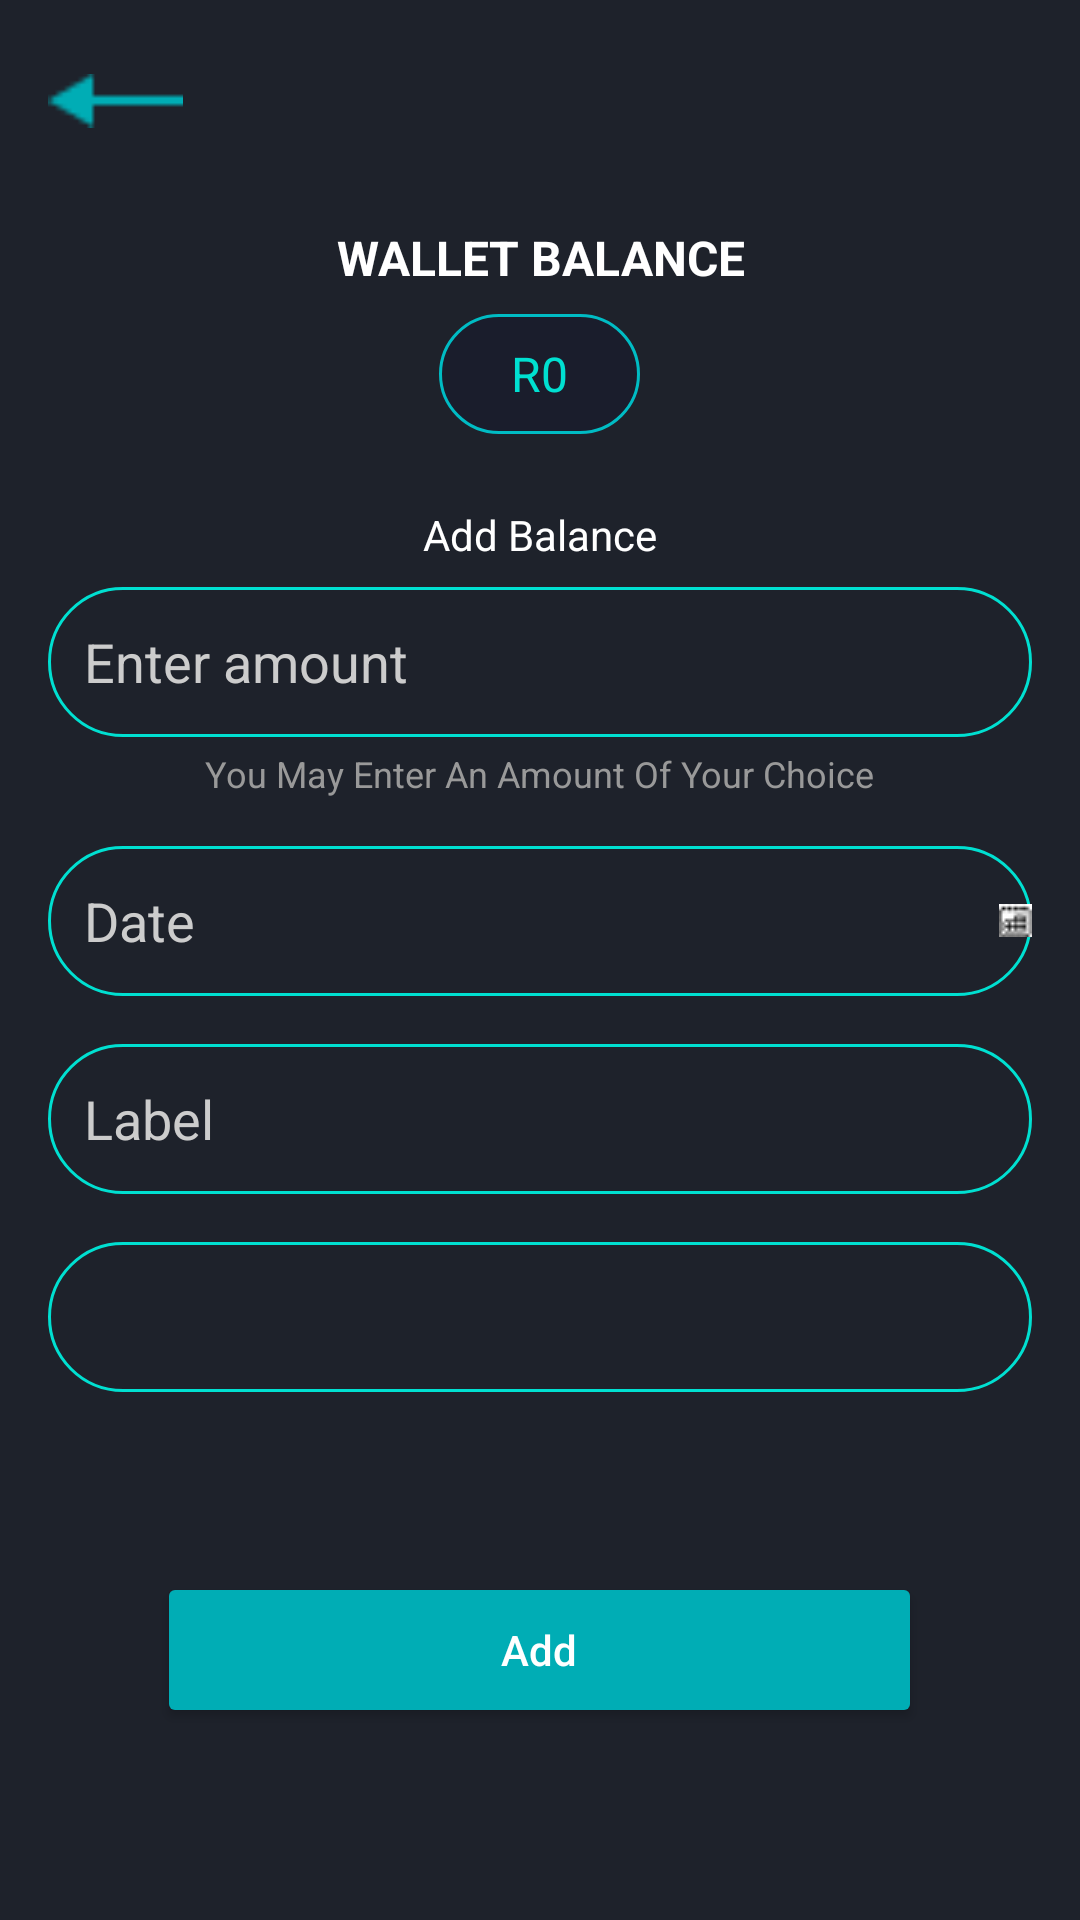

Android layout source for this screen:
<!-- AndroidManifest.xml: application theme Theme.PoePart2 -->
<!-- res/layout/activity_add_balance.xml -->
<?xml version="1.0" encoding="utf-8"?>
<ScrollView xmlns:android="http://schemas.android.com/apk/res/android"
    xmlns:tools="http://schemas.android.com/tools"
    android:id="@+id/scrollView"
    android:layout_width="match_parent"
    android:layout_height="match_parent"
    android:background="#1E222B"
    android:padding="16dp"
    tools:context=".AddBalanceActivity">

    <LinearLayout
        android:layout_width="match_parent"
        android:layout_height="wrap_content"
        android:orientation="vertical">

        
        <LinearLayout
            android:layout_width="match_parent"
            android:layout_height="wrap_content"
            android:gravity="center_vertical"
            android:orientation="horizontal"
            android:paddingBottom="24dp">

            <ImageView
                android:id="@+id/backArrow"
                android:layout_width="45dp"
                android:layout_height="35dp"
                android:contentDescription="Back"
                android:src="@drawable/arrow_4" />
        </LinearLayout>

        
        <TextView
            android:layout_width="match_parent"
            android:layout_height="wrap_content"
            android:text="WALLET BALANCE"
            android:textColor="#FFFFFF"
            android:textStyle="bold"
            android:gravity="center"
            android:textSize="16sp"
            android:paddingBottom="8dp" />

        
        <TextView
            android:id="@+id/textViewBalance"
            android:layout_width="wrap_content"
            android:layout_height="40dp"
            android:background="@drawable/balance_background"
            android:text="R0"
            android:textColor="#00E0D1"
            android:gravity="center"
            android:layout_gravity="center_horizontal"
            android:paddingHorizontal="24dp"
            android:textSize="16sp"
            android:layout_marginBottom="24dp" />

        
        <TextView
            android:layout_width="wrap_content"
            android:layout_height="wrap_content"
            android:layout_gravity="center"
            android:layout_marginBottom="8dp"
            android:gravity="center"
            android:text="Add Balance"
            android:textColor="#FFFFFF"
            android:textSize="14sp" />

        
        <EditText
            android:id="@+id/editTextAmount"
            android:layout_width="match_parent"
            android:layout_height="50dp"
            android:hint="Enter amount"
            android:background="@drawable/edit_text_bg"
            android:paddingStart="12dp"
            android:textColorHint="#CCCCCC"
            android:textColor="#FFFFFF"
            android:inputType="numberDecimal" />

        
        <TextView
            android:layout_width="wrap_content"
            android:layout_height="wrap_content"
            android:layout_gravity="center"
            android:layout_marginTop="4dp"
            android:layout_marginBottom="16dp"
            android:text="You May Enter An Amount Of Your Choice"
            android:textColor="#999999"
            android:textSize="12sp" />

        
        <EditText
            android:id="@+id/editTextDate"
            android:layout_width="match_parent"
            android:layout_height="50dp"
            android:hint="Date"
            android:drawableEnd="@drawable/ic_calendar"
            android:background="@drawable/edit_text_bg"
            android:paddingStart="12dp"
            android:textColorHint="#CCCCCC"
            android:textColor="#FFFFFF"
            android:focusable="false"
            android:clickable="true"
            android:layout_marginBottom="16dp" />

        
        <EditText
            android:id="@+id/editTextLabel"
            android:layout_width="match_parent"
            android:layout_height="50dp"
            android:hint="Label"
            android:background="@drawable/edit_text_bg"
            android:paddingStart="12dp"
            android:textColorHint="#CCCCCC"
            android:textColor="#FFFFFF"
            android:layout_marginBottom="16dp" />

        
        <Spinner
            android:id="@+id/spinnerCategory"
            android:layout_width="match_parent"
            android:layout_height="50dp"
            android:background="@drawable/edit_text_bg"
            android:paddingStart="12dp"
            android:layout_marginBottom="24dp"
            android:popupBackground="#1E222B" />

        
        <Button
            android:id="@+id/buttonAdd"
            android:layout_width="255dp"
            android:layout_height="52dp"
            android:layout_gravity="center"
            android:layout_marginTop="36dp"
            android:backgroundTint="#00ADB5"
            android:text="Add"
            android:textAllCaps="false"
            android:textColor="#FFFFFF" />
    </LinearLayout>

</ScrollView>
<!-- resources referenced by this layout -->
<resources>
  <!-- drawable arrow_4: png bitmap (drawable, 288 bytes) -->
  <!-- drawable balance_background (drawable) -->
  <shape xmlns:android="http://schemas.android.com/apk/res/android">
      <solid android:color="#1A1D2C"/>
      <stroke android:width="1dp" android:color="#00BCC4"/>
      <corners android:radius="20dp"/>
  </shape>
  <!-- drawable edit_text_bg (drawable) -->
  <shape xmlns:android="http://schemas.android.com/apk/res/android"
      android:shape="rectangle">
      <solid android:color="#1E222B"/>
      <stroke android:width="1dp" android:color="#00E0D1"/>
      <corners android:radius="25dp"/>
  </shape>
  <!-- drawable ic_calendar: jpg bitmap (drawable, 811 bytes) -->
  <style name="Theme.PoePart2" parent="Base.Theme.PoePart2" />
  <style name="Base.Theme.PoePart2" parent="Theme.Material3.DayNight.NoActionBar">
          
          
      </style>
</resources>
